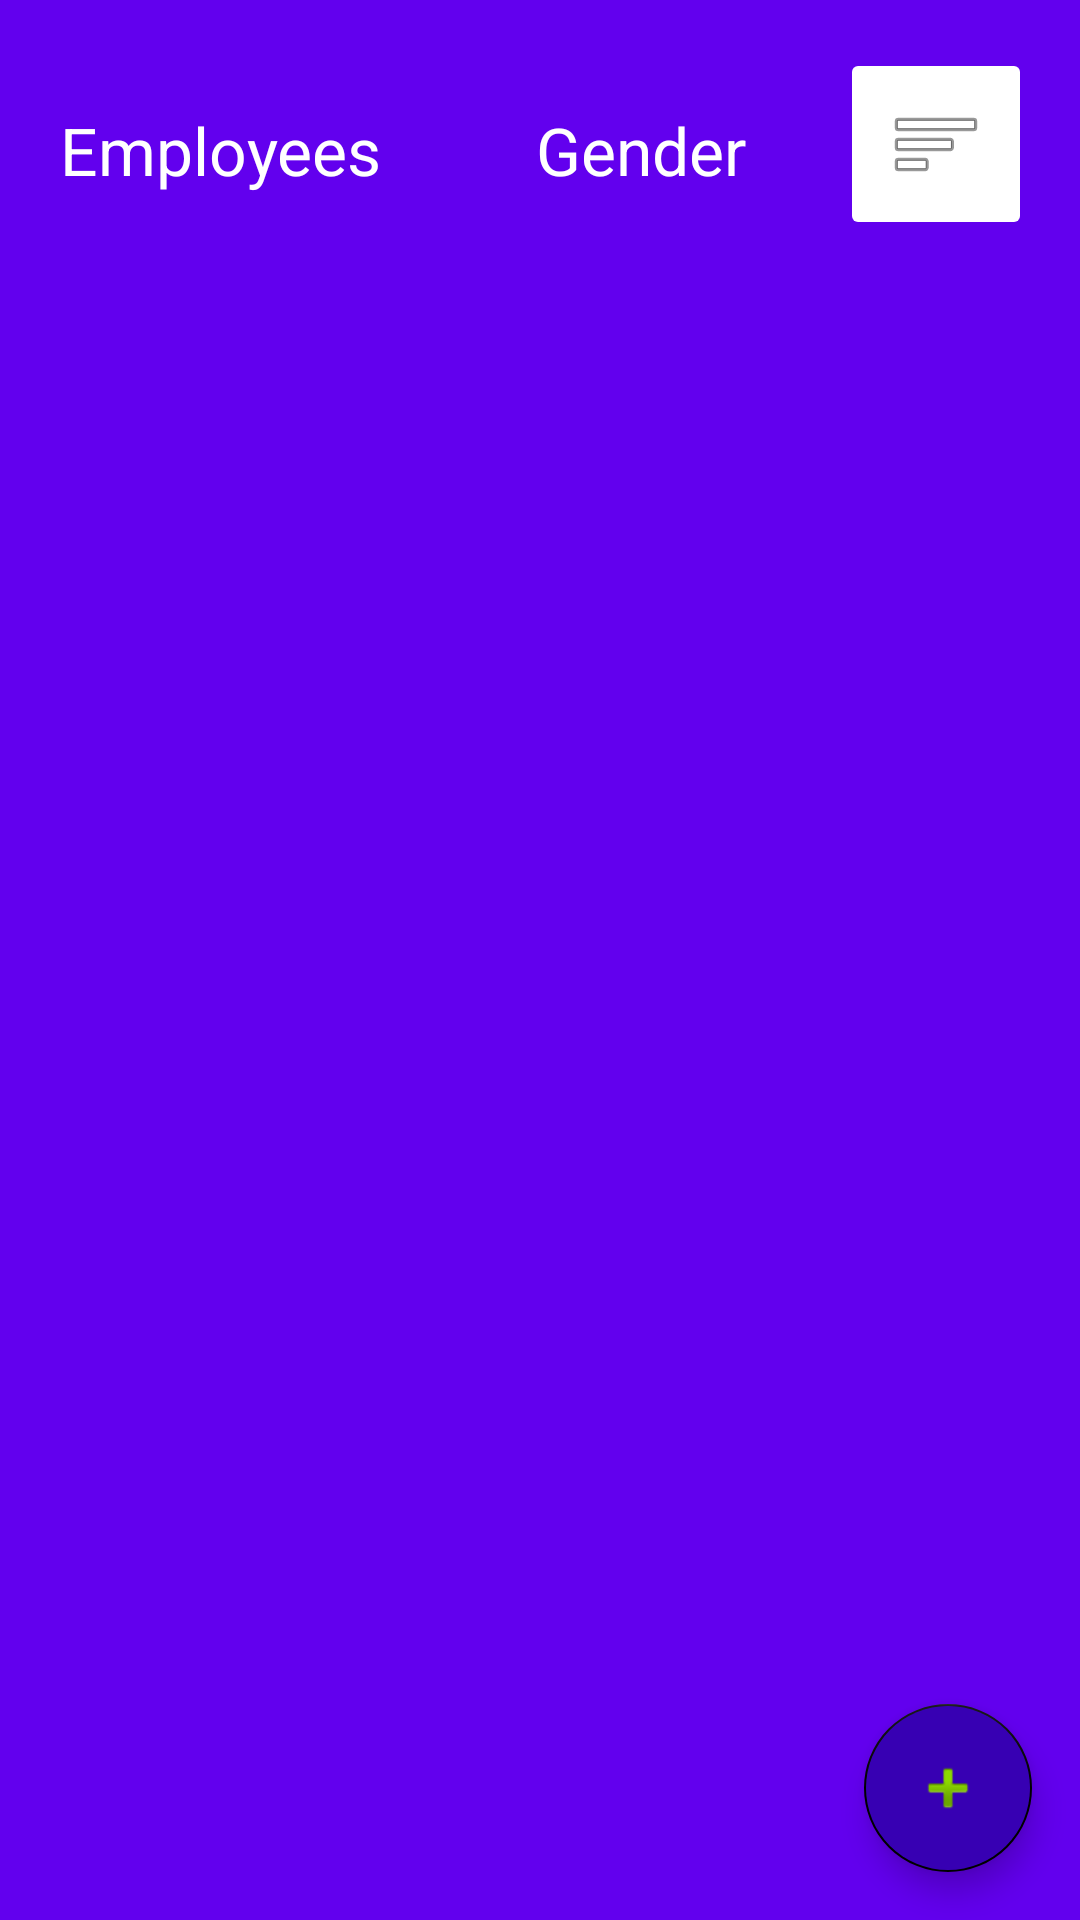

Reconstruct the res/layout file that produces this screen, plus the resources it refers to.
<!-- AndroidManifest.xml: application theme Theme.O7Task -->
<!-- res/layout/main_fragment.xml -->
<?xml version="1.0" encoding="utf-8"?>
<layout xmlns:android="http://schemas.android.com/apk/res/android"
    xmlns:tools="http://schemas.android.com/tools"
    xmlns:app="http://schemas.android.com/apk/res-auto">

    <data>
        <variable
            name="clickListener"
            type="android.view.View.OnClickListener" />
    </data>

    <androidx.constraintlayout.widget.ConstraintLayout
        android:layout_width="match_parent"
        android:layout_height="match_parent"
     android:background="@color/purple_500"
        android:orientation="vertical">

        <TextView
            android:id="@+id/textView2"
            android:layout_width="wrap_content"
            android:layout_height="wrap_content"
            android:text="Employees"
            android:textSize="22sp"
            android:layout_marginStart="@dimen/margin_start"
            android:textColor="@color/white"
            app:layout_constraintBottom_toTopOf="@+id/list_main_fragment_employees"
            app:layout_constraintStart_toStartOf="parent"
            app:layout_constraintTop_toTopOf="parent"/>

        <TextView
            android:layout_width="wrap_content"
            android:layout_height="wrap_content"
            android:layout_marginStart="@dimen/margin_start"
            android:text="Gender"
            android:textColor="@color/white"
            android:textSize="22sp"
            app:layout_constraintBottom_toTopOf="@+id/list_main_fragment_employees"
            app:layout_constraintEnd_toStartOf="@+id/btn_analytics"
            app:layout_constraintStart_toEndOf="@+id/textView2"
            app:layout_constraintTop_toTopOf="parent"/>

        <androidx.recyclerview.widget.RecyclerView
            android:id="@+id/list_main_fragment_employees"
            android:layout_width="0dp"
            android:layout_height="0dp"
            app:layoutManager="androidx.recyclerview.widget.LinearLayoutManager"
            app:layout_anchorGravity="center"
            app:layout_constraintBottom_toBottomOf="parent"
            app:layout_constraintEnd_toEndOf="parent"
            android:layout_marginTop="@dimen/margin_start"
            app:layout_constraintHorizontal_bias="0.0"
            app:layout_constraintStart_toStartOf="parent"
            app:layout_constraintTop_toBottomOf="@+id/btn_analytics"
            app:layout_constraintVertical_bias="0.0"
            tools:listitem="@layout/list_item_employee" />

        <ImageButton
            android:id="@+id/btn_analytics"
            style="@android:style/Widget.Material.Light.ImageButton"
            android:layout_width="wrap_content"
            android:layout_height="wrap_content"
            android:layout_gravity="right"
            android:layout_margin="@dimen/margin_normal"
            android:adjustViewBounds="false"
            android:backgroundTint="@color/white"
            android:clickable="true"
            android:padding="@dimen/margin_normal"
            android:scaleType="center"
            android:src="@android:drawable/ic_menu_sort_by_size"
            android:visibility="visible"
            app:layout_constraintEnd_toEndOf="parent"
            app:layout_constraintTop_toTopOf="parent" />

        <com.google.android.material.floatingactionbutton.FloatingActionButton
            android:id="@+id/fab_main_fragment_AddEmployee"
            android:layout_width="wrap_content"
            android:layout_height="wrap_content"
            android:layout_margin="@dimen/margin_normal"
            android:backgroundTint="@color/purple_700"
            android:contentDescription="TODO"
            android:src="@android:drawable/ic_input_add"
            android:visibility="visible"
            app:backgroundTint="#000000"

            app:layout_constraintBottom_toBottomOf="parent"
            app:layout_constraintEnd_toEndOf="parent"
            tools:ignore="SpeakableTextPresentCheck" />
    </androidx.constraintlayout.widget.ConstraintLayout>
</layout>
<!-- res/layout/list_item_employee.xml (included above) -->
<?xml version="1.0" encoding="utf-8"?>
<layout xmlns:android="http://schemas.android.com/apk/res/android"
    xmlns:app="http://schemas.android.com/apk/res-auto"
    xmlns:tools="http://schemas.android.com/tools">

    <data>
        <variable
            name="clickListener"
            type="android.view.View.OnClickListener"/>
        <variable
            name="employee"
            type="com.ekipa2.o7task.data.Employee"/>
    </data>

    <androidx.constraintlayout.widget.ConstraintLayout
android:backgroundTint="@color/purple_500"
        android:layout_width="match_parent"
        android:layout_height="wrap_content"
        android:layout_marginStart="@dimen/margin_start"
        >

        <TextView
            android:id="@+id/employee_name"
            android:layout_width="0dp"
            android:layout_height="wrap_content"
            android:layout_marginStart="@dimen/margin_normal"
            android:gravity="start"
            android:text="@{employee.name}"
            android:textAppearance="?attr/textAppearanceListItem"
            android:textColor="@color/white"
            app:layout_constraintBottom_toBottomOf="parent"
            app:layout_constraintEnd_toStartOf="@id/employee_gender"
            app:layout_constraintStart_toStartOf="parent"
            app:layout_constraintTop_toTopOf="parent"
            tools:text="Mike" />


        <TextView
            android:id="@+id/employee_gender"
            android:layout_width="0dp"
            android:layout_height="wrap_content"


            android:text="@{employee.gender}"
            android:textAppearance="?attr/textAppearanceListItem"
            android:textColor="@color/white"

            app:layout_constraintBottom_toBottomOf="parent"
            app:layout_constraintEnd_toEndOf="parent"
            app:layout_constraintStart_toEndOf="@+id/employee_name"
            app:layout_constraintTop_toTopOf="parent"
            app:layout_constraintVertical_bias="0.0"
            tools:text="Male" />


    </androidx.constraintlayout.widget.ConstraintLayout>

</layout>
<!-- resources referenced by this layout -->
<resources>
  <dimen name="margin_normal">16dp</dimen>
  <dimen name="margin_start">20dp</dimen>
  <style name="Theme.O7Task" parent="Theme.AppCompat.NoActionBar">
          
          <item name="colorPrimary">@color/purple_500</item>
          <item name="colorPrimaryVariant">@color/purple_700</item>
          <item name="colorOnPrimary">@color/white</item>
          
          <item name="colorSecondary">@color/teal_200</item>
          <item name="colorSecondaryVariant">@color/teal_700</item>
          <item name="colorOnSecondary">@color/black</item>
          
          <item name="android:statusBarColor" tools:targetApi="l">?attr/colorPrimaryVariant</item>
          
      </style>
  <!-- not gathered from this repository: default colours our renderer supplied (Android Studio template values) -->
  <color name="purple_500">#FF6200EE</color>
  <color name="purple_700">#FF3700B3</color>
  <color name="teal_200">#FF03DAC5</color>
  <color name="teal_700">#FF018786</color>
  <color name="black">#FF000000</color>
  <color name="white">#FFFFFFFF</color>
</resources>
